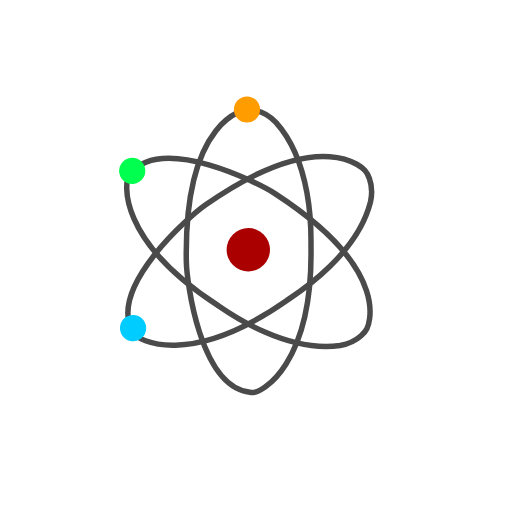
t = 0.00 s
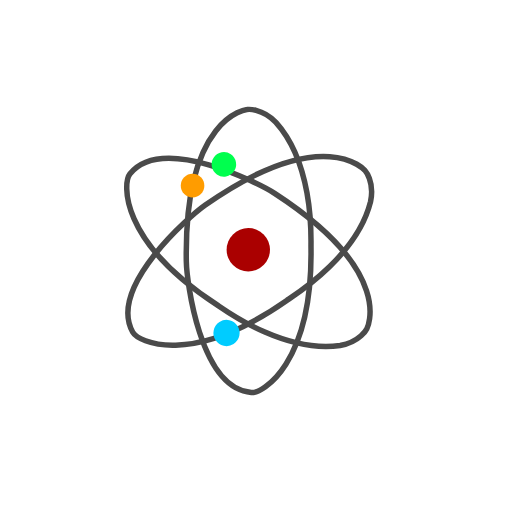
t = 0.21 s
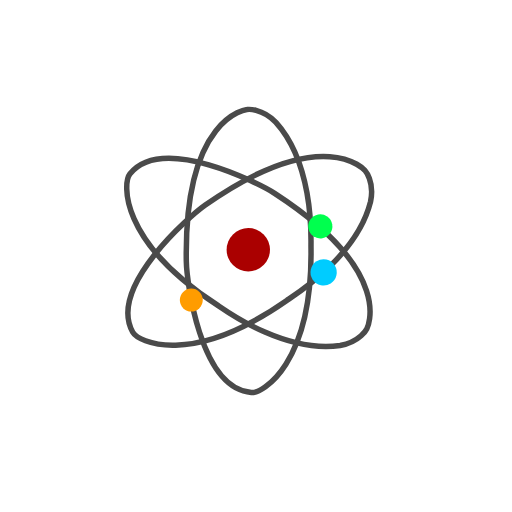
t = 0.45 s
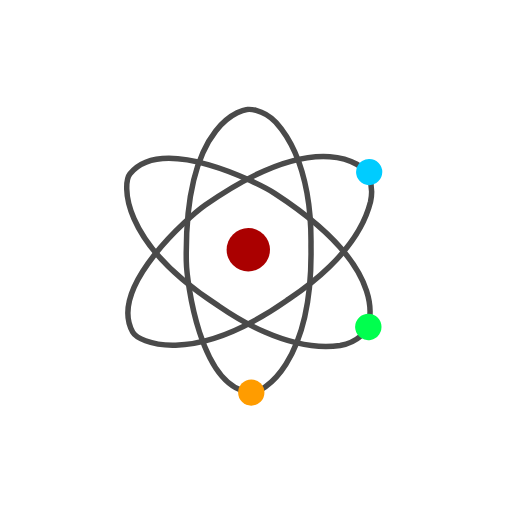
t = 0.70 s
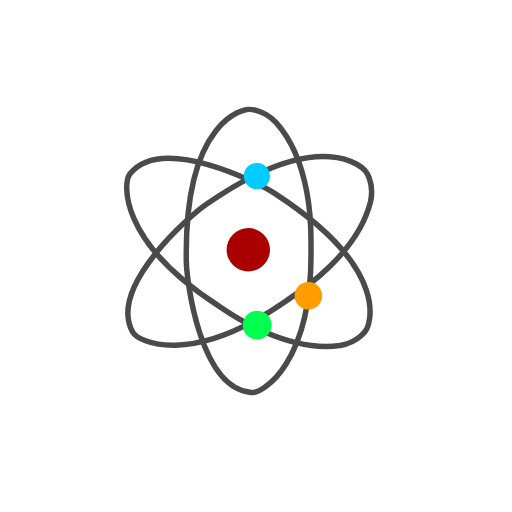
t = 0.95 s
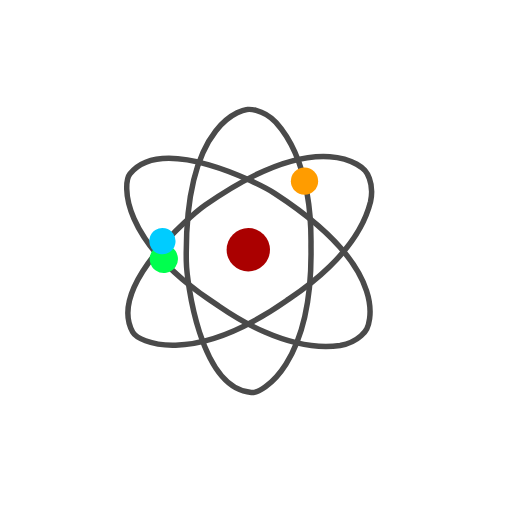
t = 1.19 s

The animated SVG that drew these frames (rendered in a browser with its animation timeline set to each time). Animation: 5 SMIL elements (animateMotion=3,animateTransform=2); one cycle of 1.40 s, repeats indefinitely.

<svg fill="none" height="100%" width="100%" viewBox="0 0 1080 1080" xmlns:xlink="http://www.w3.org/1999/xlink" xmlns="http://www.w3.org/2000/svg"><g transform="matrix(1,0,0,1,540,540)" id="i0"><g transform="matrix(1,0,0,1,0,0)" id="i1"><g id="i2"><path stroke-width="11.6" stroke="#4a4a4a" d="M-19,-309C-19,-309,-152,-295,-147,11C-146.359,50.199,-119,279,-10,288C12.922,289.893,120,229,116,-19C115.741,-35.029,123,-192,42,-282C11.75,-313.25,-19,-309,-19,-309Z" /></g></g></g><g transform="matrix(1,0,0,1,540,540)" id="i0"><g transform="matrix(0.559,0.829,-0.829,0.559,-15.607,8.2)" id="i3"><g id="i2"><path stroke-width="11.6" stroke="#4a4a4a" d="M-19,-309C-19,-309,-152,-295,-147,11C-146.359,50.199,-119,279,-10,288C12.922,289.893,120,229,116,-19C115.741,-35.029,123,-192,42,-282C11.75,-313.25,-19,-309,-19,-309Z" /></g></g></g><g transform="matrix(1,0,0,1,540,540)" id="i0"><g transform="matrix(-0.559,0.829,-0.829,-0.559,-32.957,-3.628)" id="i4"><g id="i2"><path stroke-width="11.6" stroke="#4a4a4a" d="M-19,-309C-19,-309,-152,-295,-147,11C-146.359,50.199,-119,279,-10,288C12.922,289.893,120,229,116,-19C115.741,-35.029,123,-192,42,-282C11.75,-313.25,-19,-309,-19,-309Z" /></g></g></g><g transform="matrix(1,0,0,1,540,540)" id="i0"><g id="i5" transform="matrix(1,0,0,1,-16.25,-13.25)"><ellipse ry="45.75" rx="45.75" cy="0" cx="0" stroke-width="0" stroke="#ff0000" fill="#aa0000" /></g></g><g transform="matrix(1,0,0,1,540,540)" id="i0"><g id="i6"><g transform="translate(-19,-309)"><animateMotion repeatCount="indefinite" dur="1.4s" begin="0s" calcMode="spline" keyTimes="0; 0.263; 0.498743; 0.751314; 0.950829; 1" keySplines="0 0 1 1; 0 0 1 1; 0 0 1 1; 0 0 1 1; 0 0 1 1" keyPoints="0; 0.263; 0.499; 0.751; 0.951; 1" path="M0 0 C0 0 -133 14 -128 320 C-127.359 359.199 -100 588 9 597 C31.922 598.893 139 538 135 290 C134.741 273.971 142 117 61 27 C30.75 -4.25 0 0 0 0" fill="freeze" /><g transform="scale(1.256,1.256)"><animateTransform repeatCount="indefinite" type="scale" attributeName="transform" dur="1.4s" begin="0s" calcMode="spline" values="1.256 1.256; 1.038 1.038; 1.256 1.256; 1.345 1.345; 1.256 1.256" keyTimes="0; 0.257143; 0.485714; 0.742857; 1" keySplines="0 0 1 1; 0 0 1 1; 0 0 1 1; 0 0 1 1" fill="freeze" /><g transform="translate(264,-82)"><g id="i5" transform="matrix(1,0,0,1,-264,82)"><ellipse ry="22" rx="22" cy="0" cx="0" stroke-width="0" stroke="#ff0000" fill="#ff9c00" /></g></g></g></g></g></g><g transform="matrix(1,0,0,1,540,540)" id="i0"><g id="i7"><g transform="translate(-261.072,-179.559)"><animateMotion repeatCount="indefinite" dur="1.4s" begin="0s" calcMode="spline" keyTimes="0; 0.049143; 0.248657; 0.501229; 0.736971; 1" keySplines="0.167 0.167 0.608 0.609; 0 0 1 1; 0 0 1 1; 0 0 1 1; 0 0 1 1" keyPoints="0; 0.049; 0.249; 0.501; 0.737; 1" path="M0 0 C0 0 14.011 -27.7 56.924 -34.78 C177.029 -50.138 301.949 45.19 315.274 54.102 C521.443 191.995 510.548 314.693 495.943 332.461 C426.492 416.951 222.81 309.193 190.218 287.404 C-64.205 117.315 0 0 0 0" fill="freeze" /><g transform="rotate(-55.3)"><g transform="scale(1.256,1.256)"><animateTransform repeatCount="indefinite" type="scale" attributeName="transform" dur="1.4s" begin="0s" calcMode="spline" values="1.256 1.256; 1.117 1.117; 1.256 1.256; 1.425 1.425; 1.256 1.256" keyTimes="0; 0.257143; 0.485714; 0.742857; 1" keySplines="0 0 1 1; 0 0 1 1; 0 0 1 1; 0 0 1 1" fill="freeze" /><g transform="translate(264,-82)"><g id="i5" transform="matrix(1,0,0,1,-264,82)"><ellipse ry="22" rx="22" cy="0" cx="0" stroke-width="0" stroke="#ff0000" fill="#00ff4e" /></g></g></g></g></g></g></g><g transform="matrix(1,0,0,1,540,540)" id="i0"><g id="i8"><g transform="translate(-259.308,152.198)"><animateMotion repeatCount="indefinite" dur="1.4s" begin="0s" calcMode="spline" keyTimes="0; 0.263; 0.498743; 0.751314; 0.950829; 1" keySplines="0 0 1 1; 0 0 1 1; 0 0 1 1; 0 0 1 1; 0 0 1 1" keyPoints="0; 0.263; 0.499; 0.751; 0.951; 1" path="M0 0 C0 0 83.45 104.503 338.547 -64.573 C371.225 -86.232 549.239 -232.553 498.095 -329.229 C487.34 -349.559 378.35 -406.96 171.577 -269.975 C158.213 -261.121 22.061 -182.665 -10.119 -65.937 C-20.148 -23.616 0 0 0 0" fill="freeze" /><g transform="rotate(-122.6) scale(1.256,1.256) translate(264,-82)"><g id="i5" transform="matrix(1,0,0,1,-264,82)"><ellipse ry="22" rx="22" cy="0" cx="0" stroke-width="0" stroke="#ff0000" fill="#00ccff" /></g></g></g></g></g></svg>
